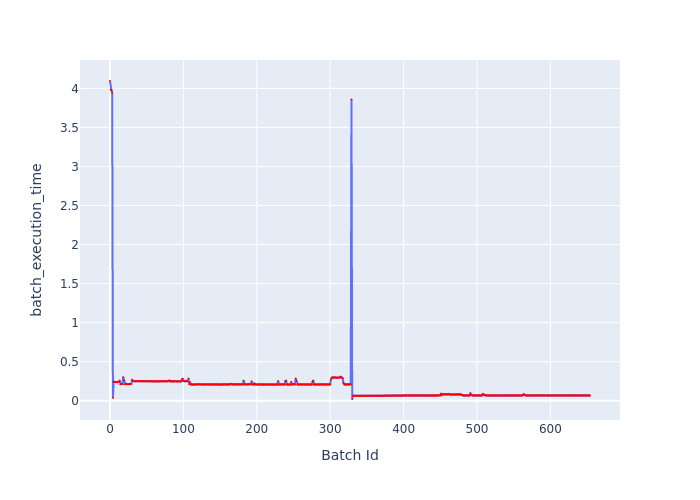

Values plotted in this chart, from the file beside it:
Batch Id, batch_execution_time
0, 4.094
1, 3.982
2, 3.976
3, 3.945
4, 0.03722
5, 0.2442
6, 0.2384
7, 0.242
8, 0.2386
9, 0.2367
10, 0.2364
11, 0.24
12, 0.2393
13, 0.2579
14, 0.2118
15, 0.2126
16, 0.2132
17, 0.2136
18, 0.3021
19, 0.2614
20, 0.2123
21, 0.2126
22, 0.2124
23, 0.2112
24, 0.2114
25, 0.2111
26, 0.2116
27, 0.2116
28, 0.2128
29, 0.2134
30, 0.2689
31, 0.2493
32, 0.2495
33, 0.2505
34, 0.249
35, 0.2493
36, 0.2483
37, 0.2505
38, 0.2498
39, 0.2508
40, 0.2494
41, 0.252
42, 0.2485
43, 0.251
44, 0.2475
45, 0.2502
46, 0.2472
47, 0.251
48, 0.2493
49, 0.2488
50, 0.2483
51, 0.2514
52, 0.2497
53, 0.2499
54, 0.2473
55, 0.2481
56, 0.2487
57, 0.2479
58, 0.2482
59, 0.2477
... 595 more rows
